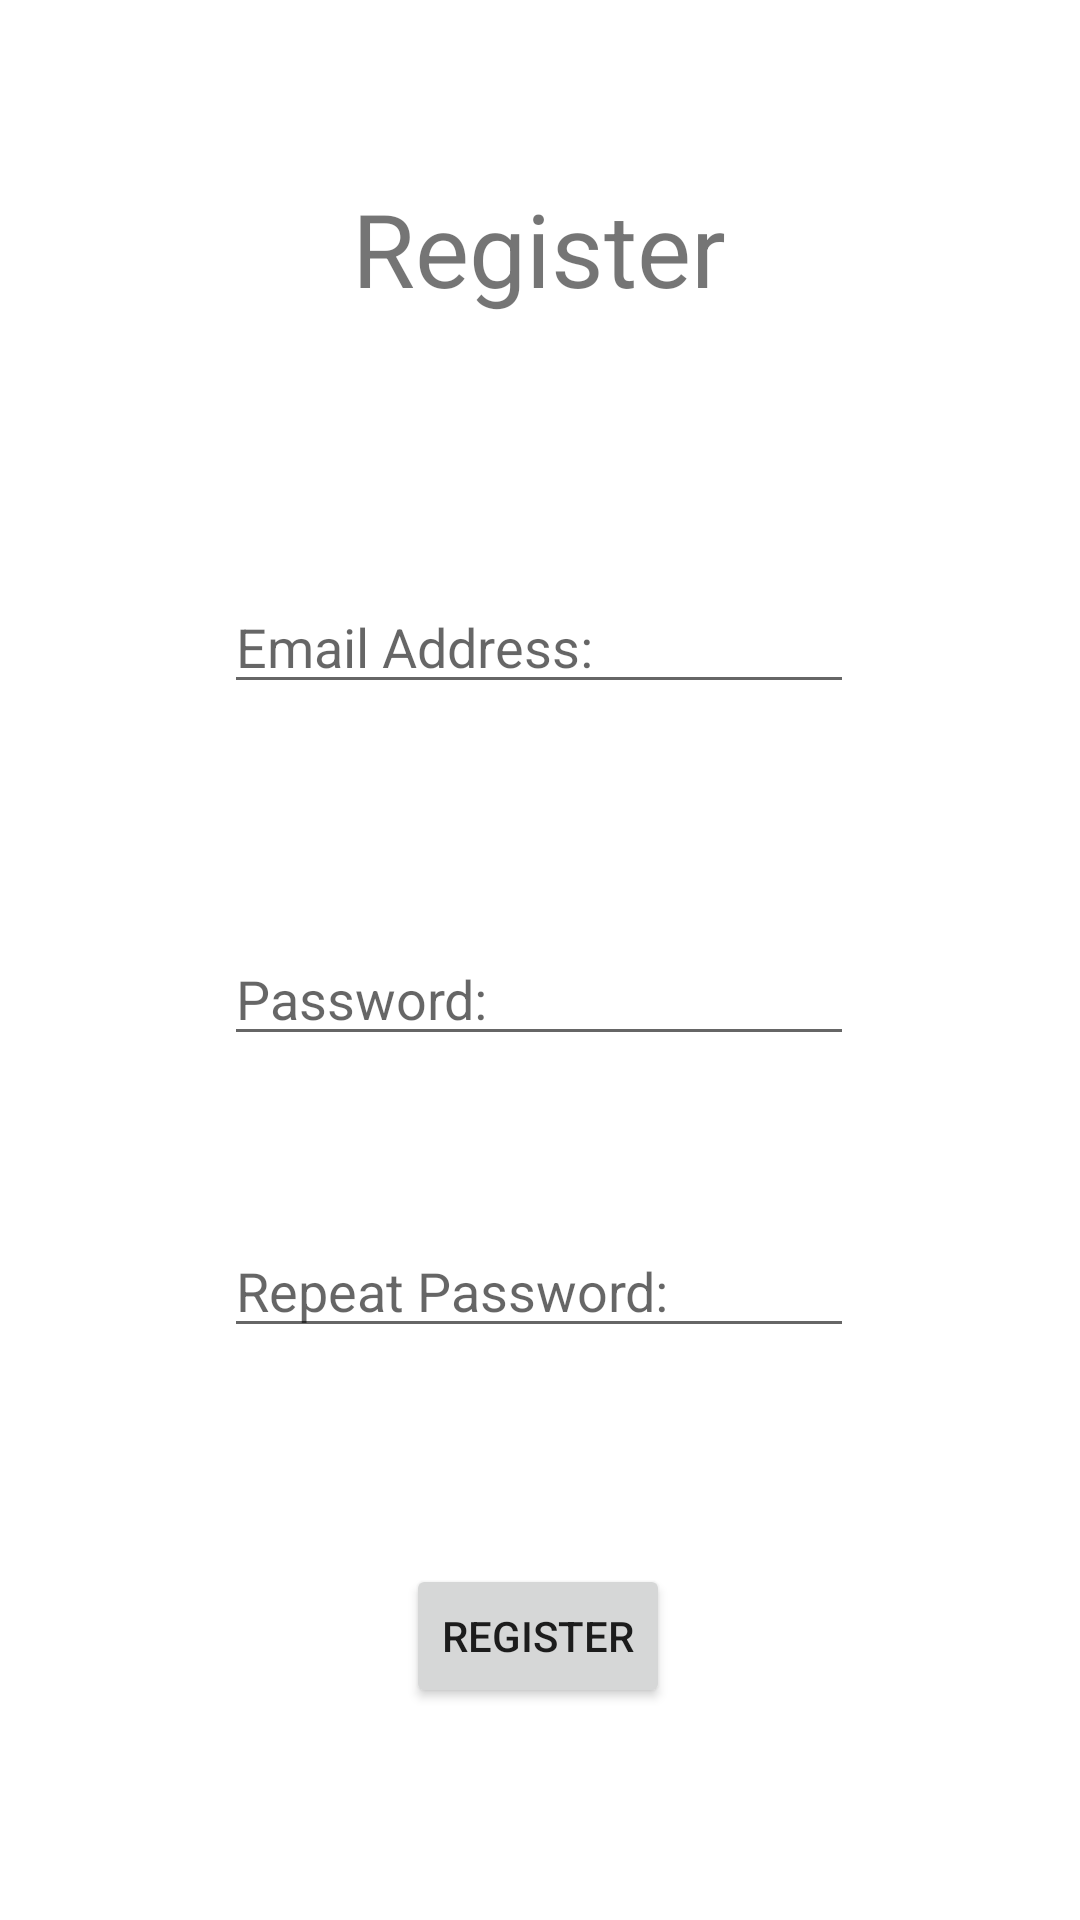

Produce the Android XML layout that renders to this screen, including the resource entries it uses.
<!-- AndroidManifest.xml: application theme Theme.Diet_Tracker -->
<!-- res/layout/activity_register.xml -->
<?xml version="1.0" encoding="utf-8"?>
<androidx.constraintlayout.widget.ConstraintLayout xmlns:android="http://schemas.android.com/apk/res/android"
    xmlns:app="http://schemas.android.com/apk/res-auto"
    xmlns:tools="http://schemas.android.com/tools"
    android:layout_width="match_parent"
    android:layout_height="match_parent"
    tools:context=".RegisterActivity">

    <TextView
        android:id="@+id/registerHeading"
        android:layout_width="wrap_content"
        android:layout_height="wrap_content"
        android:layout_marginTop="60dp"
        android:text="Register"
        android:textSize="34sp"
        app:layout_constraintEnd_toEndOf="parent"
        app:layout_constraintHorizontal_bias="0.498"
        app:layout_constraintStart_toStartOf="parent"
        app:layout_constraintTop_toTopOf="parent" />

    <EditText
        android:id="@+id/registerEmailAddress"
        android:layout_width="wrap_content"
        android:layout_height="wrap_content"
        android:layout_marginTop="88dp"
        android:ems="10"
        android:hint="Email Address:"
        android:inputType="textEmailAddress"
        app:layout_constraintEnd_toEndOf="parent"
        app:layout_constraintHorizontal_bias="0.497"
        app:layout_constraintStart_toStartOf="parent"
        app:layout_constraintTop_toBottomOf="@+id/registerHeading" />

    <EditText
        android:id="@+id/registerPassword"
        android:layout_width="wrap_content"
        android:layout_height="wrap_content"
        android:layout_marginTop="76dp"
        android:ems="10"
        android:hint="Password:"
        android:inputType="textPassword"
        app:layout_constraintEnd_toEndOf="parent"
        app:layout_constraintHorizontal_bias="0.497"
        app:layout_constraintStart_toStartOf="parent"
        app:layout_constraintTop_toBottomOf="@+id/registerEmailAddress" />

    <Button
        android:id="@+id/registerSubmit"
        android:layout_width="wrap_content"
        android:layout_height="wrap_content"
        android:layout_marginTop="72dp"
        android:text="Register"
        app:layout_constraintEnd_toEndOf="parent"
        app:layout_constraintHorizontal_bias="0.498"
        app:layout_constraintStart_toStartOf="parent"
        app:layout_constraintTop_toBottomOf="@+id/registerRetypePassword" />

    <TextView
        android:id="@+id/goToLogin"
        android:layout_width="wrap_content"
        android:layout_height="wrap_content"
        android:layout_marginTop="68dp"
        android:text="Login Here"
        app:layout_constraintEnd_toEndOf="parent"
        app:layout_constraintHorizontal_bias="0.498"
        app:layout_constraintStart_toStartOf="parent"
        app:layout_constraintTop_toBottomOf="@+id/registerSubmit" />

    <EditText
        android:id="@+id/registerRetypePassword"
        android:layout_width="wrap_content"
        android:layout_height="wrap_content"
        android:layout_marginTop="56dp"
        android:ems="10"
        android:hint="Repeat Password:"
        android:inputType="textPassword"
        app:layout_constraintEnd_toEndOf="parent"
        app:layout_constraintHorizontal_bias="0.497"
        app:layout_constraintStart_toStartOf="parent"
        app:layout_constraintTop_toBottomOf="@+id/registerPassword" />
</androidx.constraintlayout.widget.ConstraintLayout>
<!-- resources referenced by this layout -->
<resources>
  <style name="Theme.Diet_Tracker" parent="Theme.MaterialComponents.DayNight.DarkActionBar">
          
          <item name="colorPrimary">@color/purple_500</item>
          <item name="colorPrimaryVariant">@color/purple_700</item>
          <item name="colorOnPrimary">@color/white</item>
          
          <item name="colorSecondary">@color/teal_200</item>
          <item name="colorSecondaryVariant">@color/teal_700</item>
          <item name="colorOnSecondary">@color/black</item>
          
          <item name="android:statusBarColor">?attr/colorPrimaryVariant</item>
          
      </style>
  <!-- not gathered from this repository: default colours our renderer supplied (Android Studio template values) -->
  <color name="purple_500">#FF6200EE</color>
  <color name="purple_700">#FF3700B3</color>
  <color name="teal_200">#FF03DAC5</color>
  <color name="teal_700">#FF018786</color>
  <color name="black">#FF000000</color>
  <color name="white">#FFFFFFFF</color>
</resources>
